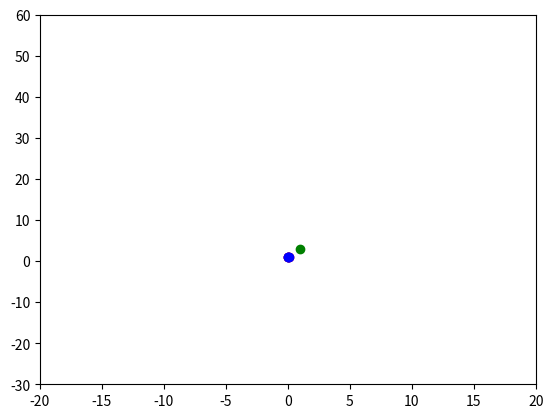

Python code for this plot:
"""
=====
Algo & Chaos 2
Lorenz2dAnim.py
=====
[redacted]
pour l'IREM de la Réunion (https://irem.univ-reunion.fr)

Implémentation basique du modèle de Lorenz basée sur la publication 
d'Edward Lorenz de 1963 : "Deterministic Nonperiodic Flow".
https://raw.githubusercontent.com/habib256/algo-chaos/main/2.PapillonDeLorenz/docs/%5BEdward%20N%20Lorenz%20-%20Journal%20of%20the%20Atmospheric%20Sciences%5D%20Deterministic%20Nonperiodic%20Flow.pdf

"""
import numpy as np
import matplotlib.pyplot as plt
import matplotlib.animation as animation

# ----------
# CONSTANTES 

X0 = 0.
EPSILONX = 0.0001
Y0 = 1.
Z0 = 3.
DT = 0.01
NbPasMax = 10000

# ---------
# FONCTIONS

def lorenz(x, y, z, s=10, r=28, b=2.667):
    """Calcul des dérivées de Lorenz par rapport au temps"""
    x_point = s*(y - x)
    y_point = r*x - y - x*z
    z_point = x*y - b*z
    return x_point, y_point, z_point

def lorenz_gen(x0, y0, z0, dt):
    """Un générateur Python des états successifs de Lorenz"""
    x=x0
    y=y0
    z=z0
    while (True) :
        # C'est un générateur Python donc il stoppe après yield 
        # et il ne reprendra qu'au prochain appel via next
        yield x,y,z
        # On applique les équations de Lorenz
        x_point, y_point, z_point = lorenz(x,y,z)
        # Et on calcule l'état suivant pour X, Y, Z grâce à EULER
        x = x + x_point * dt
        y = y + y_point * dt
        z = z + z_point * dt

# -------------------
# PROGRAMME PRINCIPAL

x1s=[]
y1s=[]
z1s=[]
x2s=[]
y2s=[]
z2s=[]

Objet1position = iter(lorenz_gen(X0,Y0,Z0,DT))
Objet2position = iter(lorenz_gen(X0+EPSILONX,Y0,Z0,DT))

fig, ax = plt.subplots()

ax = plt.axis([-20,20,-30,60])

x1s.append(X0)
y1s.append(Y0)
z1s.append(Z0)
x2s.append(X0+EPSILONX)
y2s.append(Y0)
z2s.append(Z0)

redDot, = plt.plot(x1s, y1s, 'ro')
blueDot, = plt.plot(x1s, z1s, 'bo')
greenDot, = plt.plot(y1s, z1s, 'go')

def animate(t):
    x1,y1,z1 = next(Objet1position)
    x2,y2,z2 = next(Objet2position)
    x1s.append(x1)
    y1s.append(y1)
    z1s.append(z1)
    x2s.append(x2)
    y2s.append(y2)
    z2s.append(z2)

    redDot.set_data(x1s,y1s)
    blueDot.set_data(x2s,y2s)

    #greenDot.set_data(y1s,z1s)
   
    return redDot, blueDot, greenDot, 

# create animation using the animate() function
myAnimation = animation.FuncAnimation(fig, animate, frames=np.arange(0.0, NbPasMax*DT, DT), \
                                      interval=1, blit=True, repeat=True)

plt.show()
